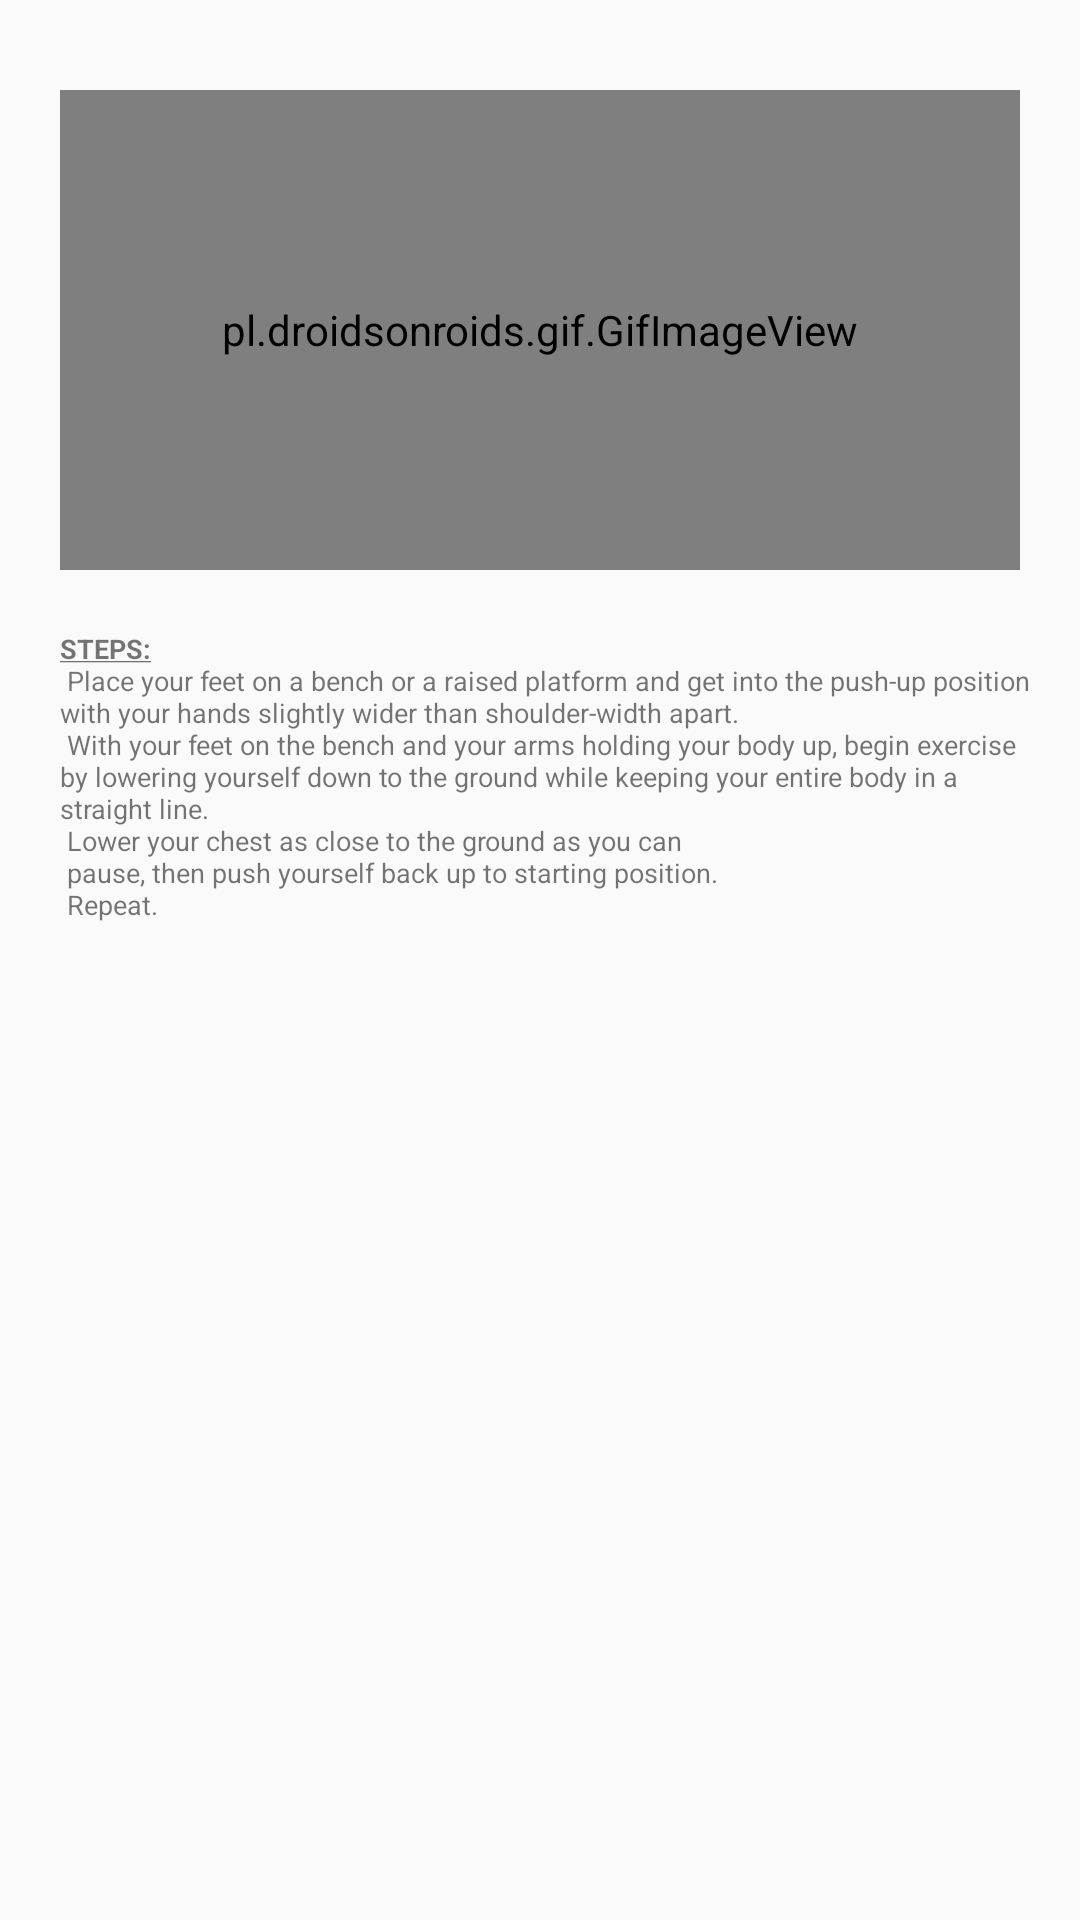

Layout XML and referenced resources for this Android screen:
<!-- AndroidManifest.xml: application theme Theme.FitnessGuardian -->
<!-- res/layout/decline_layout.xml -->
<?xml version="1.0" encoding="utf-8"?>
<LinearLayout
    xmlns:android="http://schemas.android.com/apk/res/android"
    android:layout_width="match_parent"
    android:layout_height="450dp"
    android:layout_margin="6dp"
    android:orientation="vertical">


    <ImageView
        android:id="@+id/close5"
        android:layout_width="wrap_content"
        android:layout_height="wrap_content"
        android:layout_marginTop="10dp"
        android:layout_marginStart="320dp"
        android:src="@drawable/ic_baseline_close_24"/>

    <pl.droidsonroids.gif.GifImageView
        android:layout_width="320dp"
        android:layout_height="160dp"
        android:layout_gravity="center_horizontal"
        android:layout_marginTop="20dp"
        android:src="@drawable/declinepushup" />

    <TextView
        android:layout_width="match_parent"
        android:layout_height="224dp"
        android:layout_marginLeft="10dp"
        android:layout_marginTop="20dp"
        android:layout_marginRight="10dp"
        android:paddingStart="10dp"
        android:text="@string/declineStep"
        android:textSize="9sp"


        />


</LinearLayout>
<!-- resources referenced by this layout -->
<resources>
  <string name="declineStep"><u><b>STEPS:</b></u>\n
  
           Place your feet on a bench or a raised platform and get into the push-up position with your hands slightly wider than shoulder-width apart.\n
           With your feet on the bench and your arms holding your body up, begin exercise by lowering yourself down to the ground while keeping your entire body in a straight line.\n
           Lower your chest as close to the ground as you can \n
           pause, then push yourself back up to starting position. \n
           Repeat.
  
      </string>
  <style name="Theme.FitnessGuardian" parent="Theme.AppCompat.DayNight.NoActionBar">
          
          <item name="colorPrimary">@color/purple_500</item>
          <item name="colorPrimaryVariant">@color/purple_700</item>
          <item name="colorOnPrimary">@color/white</item>
          
          <item name="colorSecondary">@color/teal_200</item>
          <item name="colorSecondaryVariant">@color/teal_700</item>
          <item name="colorOnSecondary">@color/black</item>
          
          <item name="android:statusBarColor" tools:targetApi="l">?attr/colorPrimaryVariant</item>
          
      </style>
  <!-- not gathered from this repository: default colours our renderer supplied (Android Studio template values) -->
  <color name="purple_500">#FF6200EE</color>
  <color name="purple_700">#FF3700B3</color>
  <color name="teal_200">#FF03DAC5</color>
  <color name="teal_700">#FF018786</color>
  <color name="black">#FF000000</color>
  <color name="white">#FFFFFFFF</color>
</resources>
